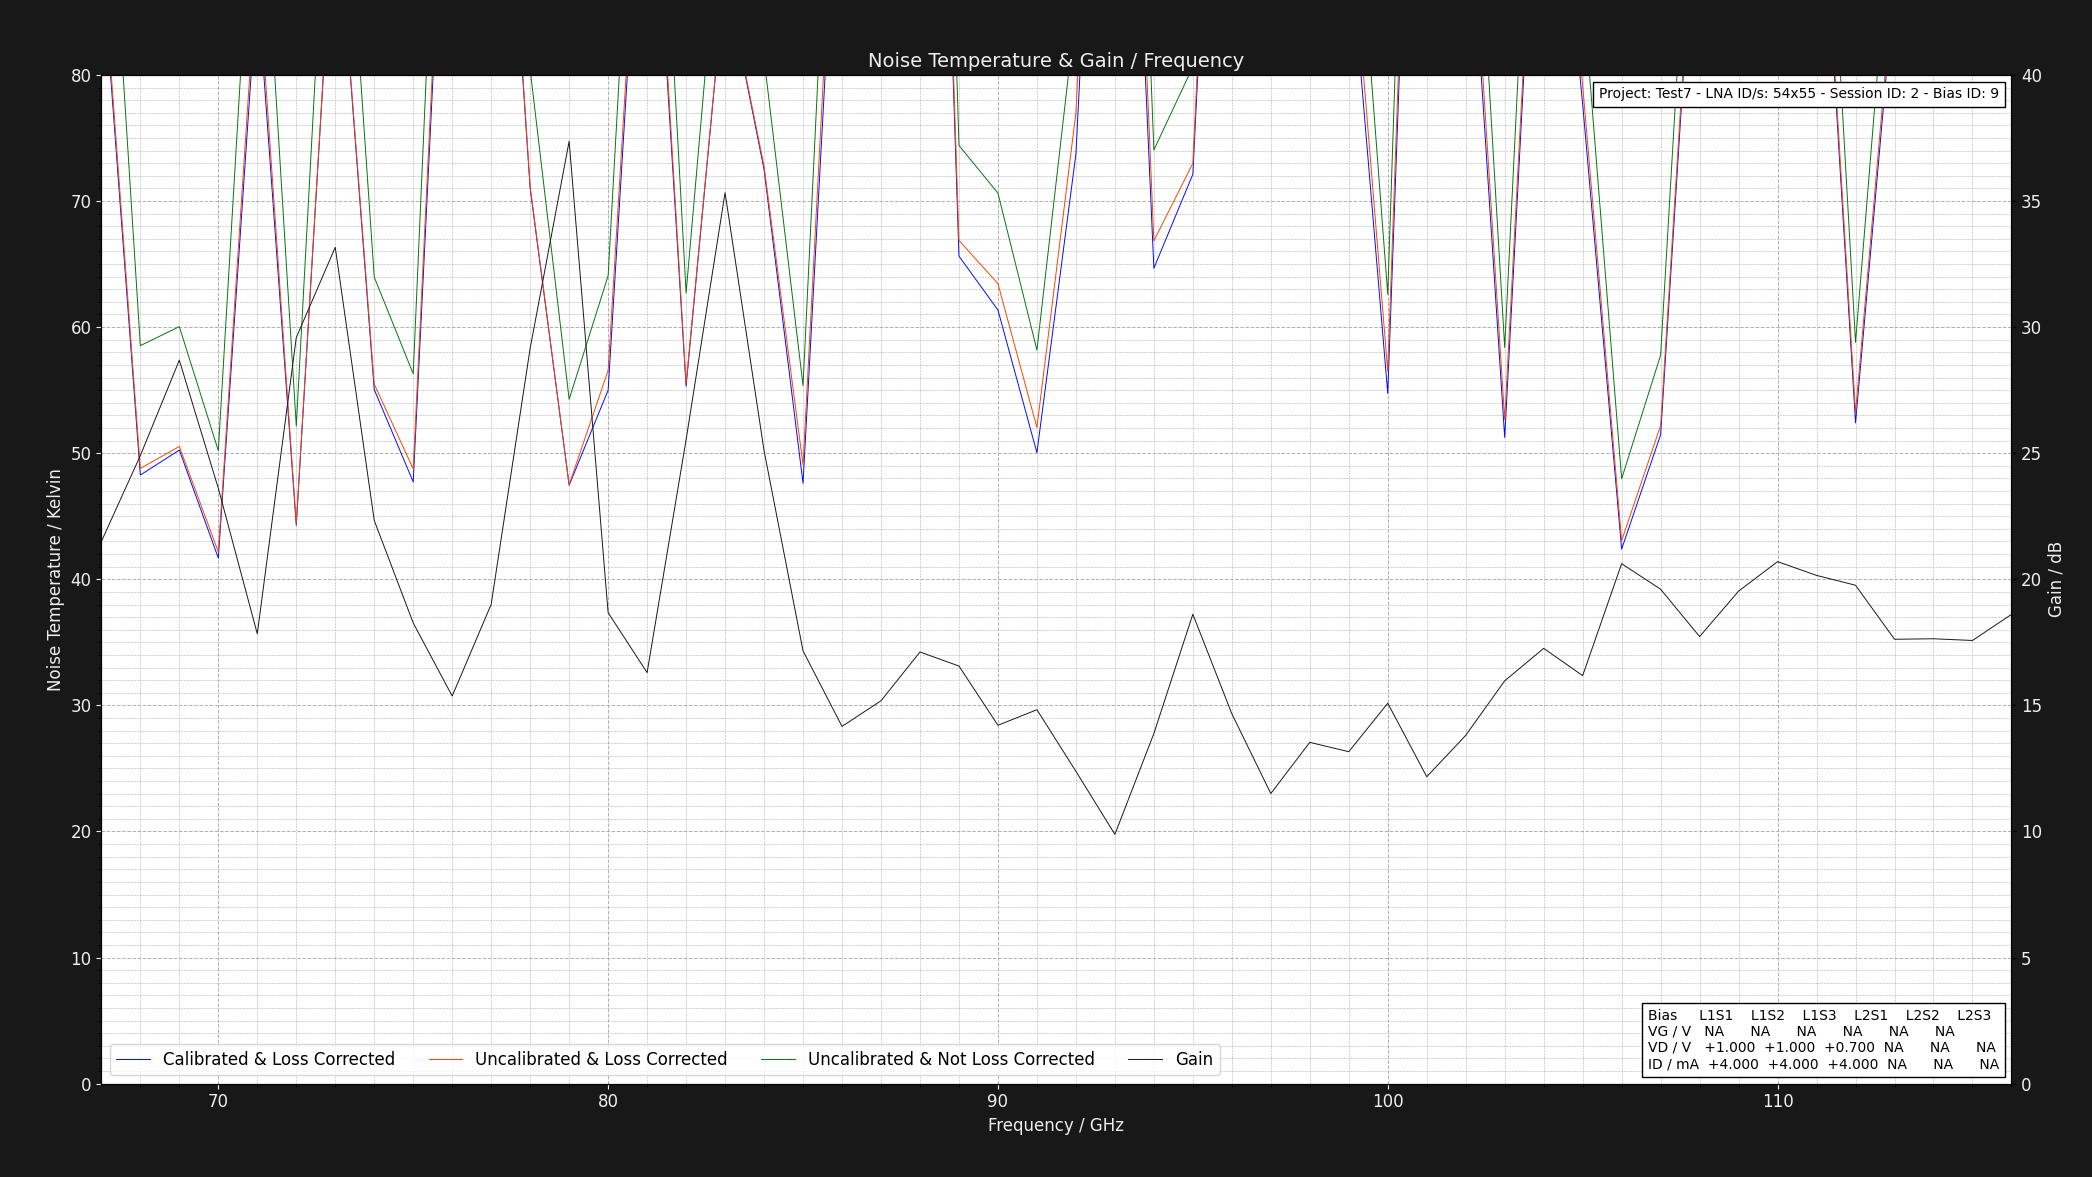

The file beside this chart, header and first rows:
Project: Test7 - LNA ID/s: 54x55 - Sessi…
L1S1: GV = NAV DV = +1.050V DI = 4.000mA…
Center Frequency     = 0.075GHz    Marke…
Frequency (GHz), Cold Power (dBm), Hot Power (dBm), Hot Load Temps (K), Hot LNA Temps (K), Cold Load Temps (K), Cold LNA Temps (K), Loss (dB), Y Factor, Corrected Hot Load Temps (K), Corrected Cold Load Temps, Uncalibrated Noise Temperature (K), Corrected Noise Temperature (K), Calibrated & Corrected Noise Temperature…, Gain (dB), Pre Cold Measurement LNA Temp (K), Post Cold Measurement LNA Temp (K), Pre Hot Measurement LNA Temp (K), Post Hot Measurement LNA Temp (K), Pre Cold Measurement 1st Extra Temp (K), Post Cold Measurement 1st Extra Temp (K), Pre Hot Measurement 1st Extra Temp (K), Post Hot Measurement 1st Extra Temp (K), Pre Cold Measurement 2nd Extra Temp (K)
67, -49.57, -48.64, 50.66, 21.0, 20.24, 21.0, 1.324, 1.239, 46.85, 20.34, 107.1, 90.67, 89.76, 21.5, 21, 21, 21, 21, NA, NA, NA, NA, NA
68, -49.54, -48.12, 50.76, 21.0, 20.28, 21.0, 1.305, 1.387, 47.12, 20.37, 58.53, 48.79, 48.27, 24.91, 21, 21, 21, 21, NA, NA, NA, NA, NA
69, -49.6, -48.2, 50.61, 21.0, 20.12, 21.0, 1.289, 1.38, 47.14, 20.22, 60.04, 50.53, 50.25, 28.69, 21, 21, 21, 21, NA, NA, NA, NA, NA
70, -49.67, -48.11, 50.7, 21.0, 20.25, 21.0, 1.276, 1.432, 47.35, 20.33, 50.21, 42.17, 41.68, 23.61, 21, 21, 21, 21, NA, NA, NA, NA, NA
71, -49.69, -48.73, 50.67, 21.0, 20.29, 21.0, 1.264, 1.247, 47.44, 20.37, 102.5, 89.05, 87.2, 17.84, 21, 21, 21, 21, NA, NA, NA, NA, NA
72, -49.55, -48.02, 50.63, 21.0, 20.11, 21.0, 1.254, 1.422, 47.5, 20.2, 52.16, 44.43, 44.28, 29.58, 21, 21, 21, 21, NA, NA, NA, NA, NA
73, -49.52, -48.6, 50.76, 21.0, 20.23, 21.0, 1.246, 1.236, 47.71, 20.31, 109.2, 95.81, 95.64, 33.16, 21, 21, 21, 21, NA, NA, NA, NA, NA
74, -49.55, -48.21, 50.73, 21.0, 20.28, 21.0, 1.238, 1.361, 47.76, 20.35, 63.97, 55.48, 55.04, 22.33, 21, 21, 21, 21, NA, NA, NA, NA, NA
75, -49.65, -48.19, 50.78, 21.0, 20.21, 21.0, 1.231, 1.4, 47.88, 20.29, 56.29, 48.76, 47.72, 18.27, 21, 21, 21, 21, NA, NA, NA, NA, NA
76, -49.51, -48.69, 50.69, 21.0, 20.1, 21.0, 1.225, 1.208, 47.86, 20.19, 127.1, 113, 111, 15.37, 21, 21, 21, 21, NA, NA, NA, NA, NA
77, -49.42, -48.63, 50.65, 21.0, 20.17, 21.0, 1.219, 1.199, 47.88, 20.25, 132.6, 118.3, 117.1, 19.01, 21, 21, 21, 21, NA, NA, NA, NA, NA
78, -49.62, -48.47, 50.68, 21.0, 20.18, 21.0, 1.215, 1.303, 47.96, 20.26, 80.42, 71.14, 70.99, 29.16, 21, 21, 21, 21, NA, NA, NA, NA, NA
79, -49.68, -48.19, 50.61, 21.0, 20.15, 21.0, 1.21, 1.409, 47.95, 20.23, 54.27, 47.5, 47.46, 37.37, 21, 21, 21, 21, NA, NA, NA, NA, NA
80, -49.41, -48.07, 50.66, 21.0, 20.2, 21.0, 1.206, 1.361, 48.04, 20.27, 64.07, 56.55, 54.99, 18.68, 21, 21, 21, 21, NA, NA, NA, NA, NA
81, -49.55, -48.69, 50.76, 21.0, 20.16, 21.0, 1.202, 1.219, 48.17, 20.23, 119.6, 107.3, 105.7, 16.3, 21, 21, 21, 21, NA, NA, NA, NA, NA
82, -49.43, -48.07, 50.66, 21.0, 20.18, 21.0, 1.199, 1.368, 48.12, 20.25, 62.71, 55.53, 55.31, 25.53, 21, 21, 21, 21, NA, NA, NA, NA, NA
83, -49.69, -48.7, 50.6, 21.0, 20.27, 21.0, 1.195, 1.256, 48.1, 20.33, 98.19, 88.11, 88.03, 35.33, 21, 21, 21, 21, NA, NA, NA, NA, NA
84, -49.45, -48.31, 50.72, 21.0, 20.24, 21.0, 1.192, 1.3, 48.24, 20.3, 81.3, 72.76, 72.5, 25.1, 21, 21, 21, 21, NA, NA, NA, NA, NA
85, -49.63, -48.16, 50.61, 21.0, 20.18, 21.0, 1.19, 1.403, 48.17, 20.25, 55.36, 49.07, 47.61, 17.16, 21, 21, 21, 21, NA, NA, NA, NA, NA
86, -49.63, -48.77, 50.79, 21.0, 20.22, 21.0, 1.187, 1.219, 48.36, 20.28, 119.4, 107.9, 104.7, 14.17, 21, 21, 21, 21, NA, NA, NA, NA, NA
87, -49.49, -48.45, 50.72, 21.0, 20.27, 21.0, 1.185, 1.271, 48.32, 20.33, 92.27, 83.14, 81.08, 15.18, 21, 21, 21, 21, NA, NA, NA, NA, NA
88, -49.42, -48.8, 50.62, 21.0, 20.26, 21.0, 1.183, 1.153, 48.26, 20.32, 177.6, 161.7, 160.3, 17.12, 21, 21, 21, 21, NA, NA, NA, NA, NA
89, -49.67, -48.46, 50.69, 21.0, 20.27, 21.0, 1.181, 1.321, 48.34, 20.33, 74.41, 66.87, 65.63, 16.56, 21, 21, 21, 21, NA, NA, NA, NA, NA
90, -49.57, -48.31, 50.73, 21.0, 20.17, 21.0, 1.179, 1.337, 48.4, 20.23, 70.62, 63.45, 61.35, 14.21, 21, 21, 21, 21, NA, NA, NA, NA, NA
91, -49.49, -48.07, 50.64, 21.0, 20.29, 21.0, 1.177, 1.387, 48.34, 20.35, 58.18, 52.04, 50.04, 14.83, 21, 21, 21, 21, NA, NA, NA, NA, NA
92, -49.56, -48.46, 50.66, 21.0, 20.27, 21.0, 1.175, 1.288, 48.38, 20.33, 85.16, 76.99, 73.71, 12.39, 21, 21, 21, 21, NA, NA, NA, NA, NA
93, -49.48, -48.78, 50.68, 21.0, 20.25, 21.0, 1.174, 1.175, 48.41, 20.31, 153.7, 140.4, 134.6, 9.886, 21, 21, 21, 21, NA, NA, NA, NA, NA
94, -49.56, -48.34, 50.78, 21.0, 20.21, 21.0, 1.172, 1.324, 48.52, 20.27, 74.04, 66.84, 64.67, 13.88, 21, 21, 21, 21, NA, NA, NA, NA, NA
95, -49.47, -48.32, 50.72, 21.0, 20.16, 21.0, 1.171, 1.303, 48.48, 20.22, 80.64, 72.99, 72.12, 18.61, 21, 21, 21, 21, NA, NA, NA, NA, NA
96, -49.4, -48.69, 50.6, 21.0, 20.22, 21.0, 1.17, 1.178, 48.39, 20.28, 150.8, 138, 135.1, 14.67, 21, 21, 21, 21, NA, NA, NA, NA, NA
97, -49.54, -48.71, 50.63, 21.0, 20.29, 21.0, 1.168, 1.211, 48.43, 20.34, 123.8, 113, 109, 11.5, 21, 21, 21, 21, NA, NA, NA, NA, NA
98, -49.49, -48.45, 50.71, 21.0, 20.12, 21.0, 1.167, 1.271, 48.52, 20.19, 92.94, 84.52, 81.83, 13.53, 21, 21, 21, 21, NA, NA, NA, NA, NA
99, -49.65, -48.69, 50.77, 21.0, 20.18, 21.0, 1.166, 1.247, 48.58, 20.24, 103.5, 94.33, 91.55, 13.16, 21, 21, 21, 21, NA, NA, NA, NA, NA
100, -49.66, -48.3, 50.7, 21.0, 20.24, 21.0, 1.165, 1.368, 48.53, 20.3, 62.59, 56.48, 54.74, 15.09, 21, 21, 21, 21, NA, NA, NA, NA, NA
101, -49.45, -48.76, 50.63, 21.0, 20.28, 21.0, 1.164, 1.172, 48.48, 20.33, 156, 143.1, 139.8, 12.17, 21, 21, 21, 21, NA, NA, NA, NA, NA
102, -49.66, -48.75, 50.77, 21.0, 20.23, 21.0, 1.163, 1.233, 48.62, 20.29, 110.8, 101.2, 98.9, 13.81, 21, 21, 21, 21, NA, NA, NA, NA, NA
103, -49.48, -48.06, 50.62, 21.0, 20.22, 21.0, 1.162, 1.387, 48.49, 20.28, 58.38, 52.66, 51.25, 15.97, 21, 21, 21, 21, NA, NA, NA, NA, NA
104, -49.6, -48.75, 50.73, 21.0, 20.16, 21.0, 1.162, 1.216, 48.6, 20.22, 121.2, 111, 109.8, 17.26, 21, 21, 21, 21, NA, NA, NA, NA, NA
105, -49.69, -48.6, 50.66, 21.0, 20.13, 21.0, 1.161, 1.285, 48.54, 20.19, 86.89, 79.18, 77.68, 16.18, 21, 21, 21, 21, NA, NA, NA, NA, NA
106, -49.66, -48.06, 50.71, 21.0, 20.3, 21.0, 1.16, 1.445, 48.6, 20.35, 47.97, 43.06, 42.39, 20.62, 21, 21, 21, 21, NA, NA, NA, NA, NA
107, -49.5, -48.06, 50.8, 21.0, 20.16, 21.0, 1.16, 1.393, 48.69, 20.22, 57.77, 52.19, 51.47, 19.6, 21, 21, 21, 21, NA, NA, NA, NA, NA
108, -49.56, -48.65, 50.74, 21.0, 20.22, 21.0, 1.159, 1.233, 48.64, 20.28, 110.7, 101.4, 100.4, 17.73, 21, 21, 21, 21, NA, NA, NA, NA, NA
109, -49.47, -48.59, 50.62, 21.0, 20.21, 21.0, 1.158, 1.225, 48.53, 20.27, 115.2, 105.6, 104.7, 19.53, 21, 21, 21, 21, NA, NA, NA, NA, NA
110, -49.48, -48.42, 50.79, 21.0, 20.25, 21.0, 1.158, 1.276, 48.7, 20.3, 90.23, 82.42, 81.58, 20.7, 21, 21, 21, 21, NA, NA, NA, NA, NA
111, -49.46, -48.57, 50.72, 21.0, 20.26, 21.0, 1.157, 1.227, 48.64, 20.31, 113.7, 104.2, 103.3, 20.15, 21, 21, 21, 21, NA, NA, NA, NA, NA
112, -49.52, -48.1, 50.72, 21.0, 20.18, 21.0, 1.157, 1.387, 48.65, 20.24, 58.78, 53.22, 52.41, 19.76, 21, 21, 21, 21, NA, NA, NA, NA, NA
113, -49.64, -48.64, 50.6, 21.0, 20.28, 21.0, 1.156, 1.259, 48.54, 20.33, 96.82, 88.62, 87.42, 17.62, 21, 21, 21, 21, NA, NA, NA, NA, NA
114, -49.69, -48.76, 50.74, 21.0, 20.23, 21.0, 1.156, 1.239, 48.67, 20.28, 107.5, 98.61, 96.81, 17.64, 21, 21, 21, 21, NA, NA, NA, NA, NA
115, -49.62, -48.65, 50.65, 21.0, 20.23, 21.0, 1.155, 1.25, 48.6, 20.28, 101.3, 92.85, 91.23, 17.57, 21, 21, 21, 21, NA, NA, NA, NA, NA
116, -49.65, -48.63, 50.78, 21.0, 20.2, 21.0, 1.155, 1.265, 48.72, 20.26, 95.31, 87.27, 86.32, 18.61, 21, 21, 21, 21, NA, NA, NA, NA, NA
